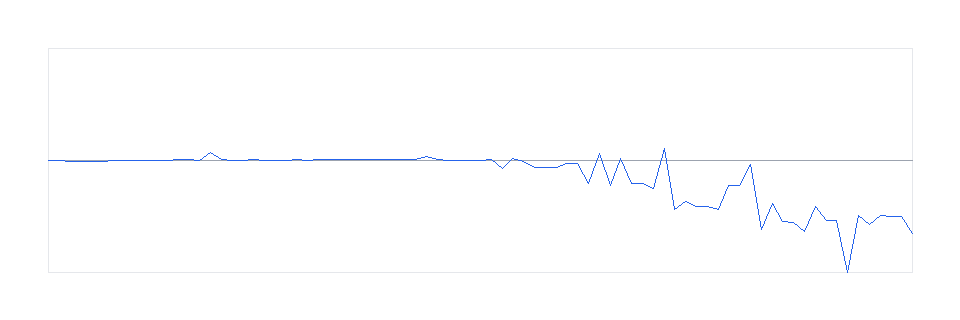

Data behind this chart, as committed beside it:
ply, eval, move
0, 0, 
1, -19, 5八金
2, -47, 4二銀
3, -49, 6八金
4, -53, 1四歩
5, -51, 9八香
6, 7, 7二金
7, 5, 3八銀
8, -5, 1三角
9, -1, 8六歩
10, -3, 9二香
11, 21, 7六歩
12, 61, 3二金
13, 63, 8五歩
14, 18, 6一玉
15, 546, 5五角
16, 40, 2四角
17, 34, 6六角
18, 23, 6二銀
19, 55, 4九銀
20, 5, 7一玉
21, 7, 6九金
22, 3, 5四歩
23, 43, 6八銀
24, 35, 1三桂
25, 60, 4八飛
26, 55, 5三銀
27, 59, 3六歩
28, 50, 4四歩
29, 54, 1六歩
30, 40, 3四歩
31, 52, 3七桂
32, 48, 9四歩
33, 52, 1七香
34, 60, 3五歩
35, 291, 3五歩
36, 51, 3五角
37, 24, 1八飛
38, 22, 9三香
39, 19, 3六歩
40, 20, 2四角
41, 47, 4八飛
42, -556, 8四歩
43, 138, 7七角
44, -98, 8五歩
45, -494, 2六歩
46, -507, 8六歩
47, -505, 2五歩
48, -200, 3三角
49, -192, 4五桂
50, -1692, 4五歩
51, 522, 3三角成
52, -1780, 3三金
53, 152, 7七角
54, -1640, 3二金
55, -1638, 2四歩
56, -2022, 5五角
57, 834, 5五角
58, -3582, 5五歩
59, -2978, 4一角
... 21 more rows
